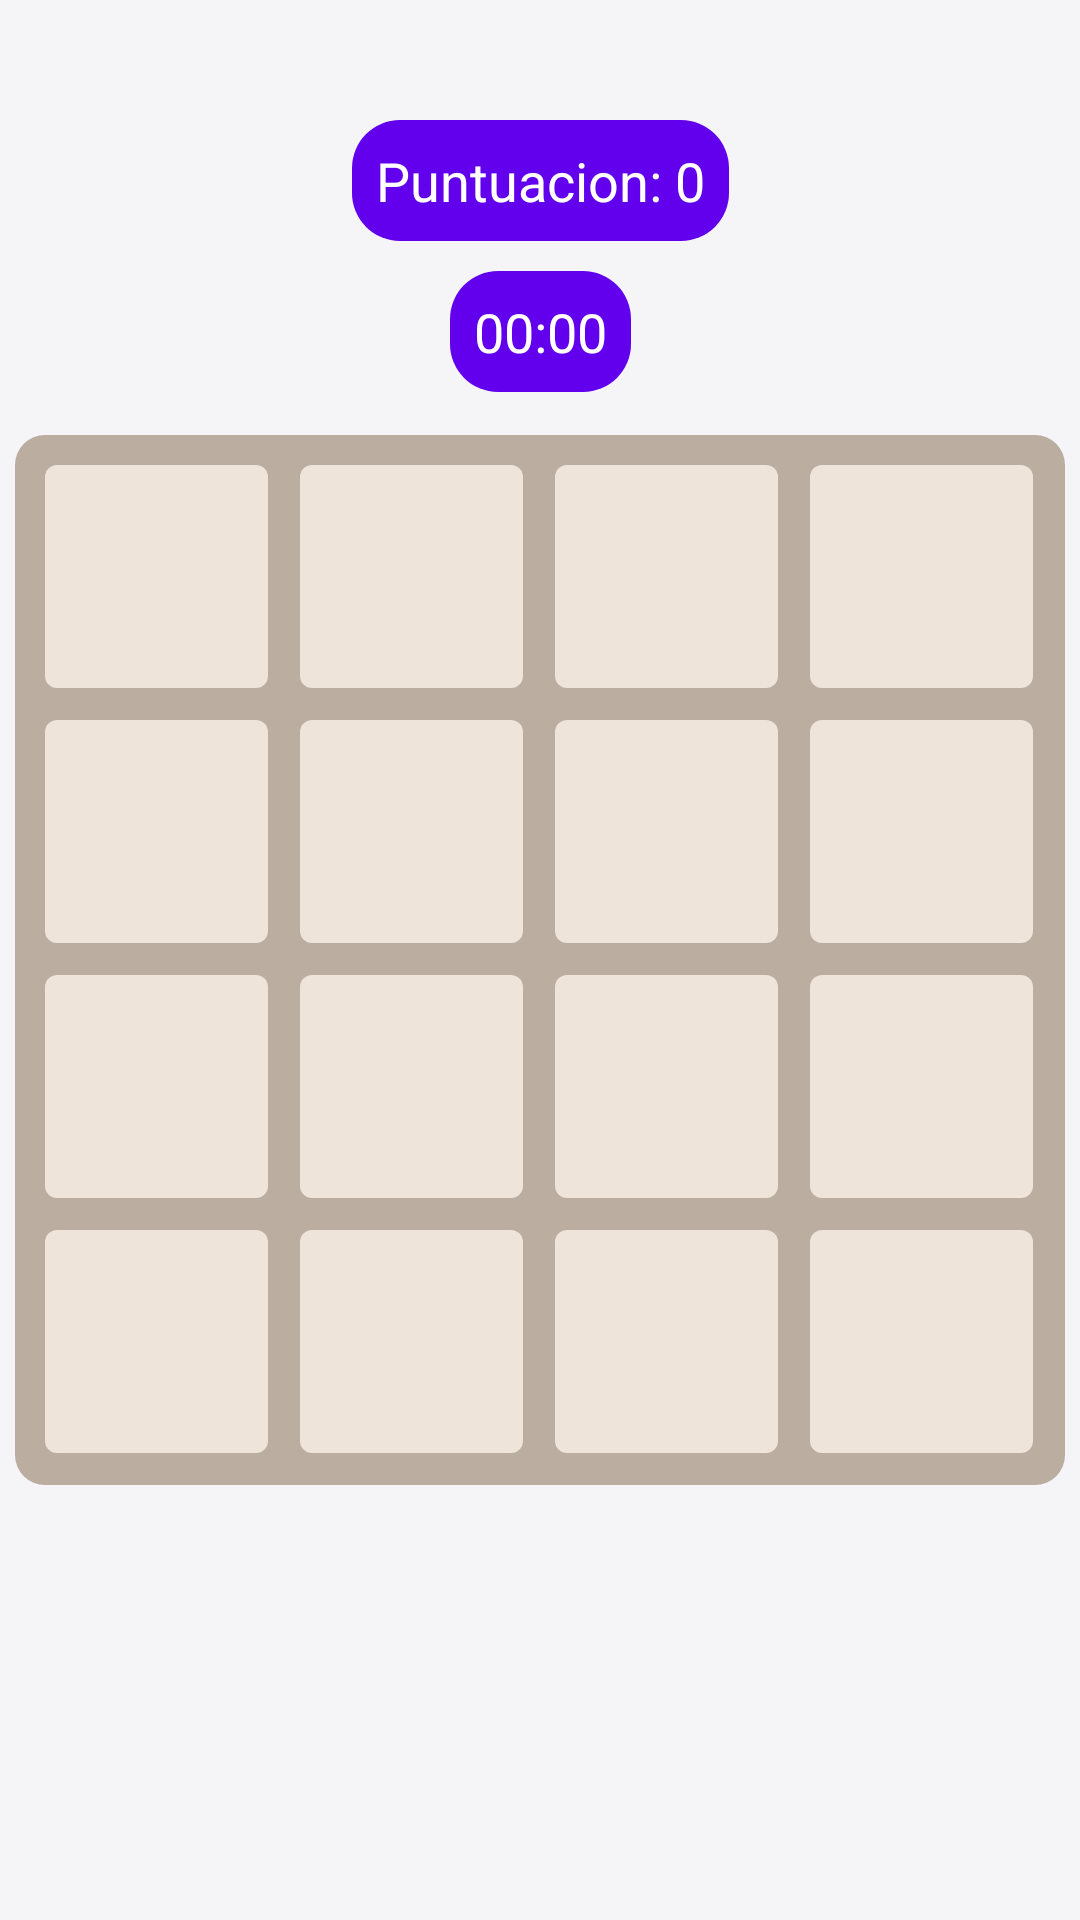

Android layout source for this screen:
<!-- AndroidManifest.xml: application theme AppTheme -->
<!-- res/layout/dosmilcuarentayocho.xml -->
<?xml version="1.0" encoding="utf-8"?>
<androidx.constraintlayout.widget.ConstraintLayout xmlns:android="http://schemas.android.com/apk/res/android"
    xmlns:app="http://schemas.android.com/apk/res-auto"
    xmlns:tools="http://schemas.android.com/tools"
    android:id="@+id/main"
    android:layout_width="match_parent"
    android:layout_height="match_parent"
    tools:context="._2048.DosMilCuarentaYOcho">


    
    <TextView
        android:id="@+id/scoreText"
        android:layout_width="wrap_content"
        android:layout_height="wrap_content"
        android:text="@string/puntuacion_normal"
        android:textSize="18sp"
        android:textColor="#FFFFFF"
        android:gravity="center"
        android:background="@drawable/rounded_background"
        android:padding="8dp"
        app:layout_constraintTop_toTopOf="parent"
        app:layout_constraintStart_toStartOf="parent"
        app:layout_constraintEnd_toEndOf="parent"
        android:layout_marginTop="40dp"
        />

    
    <TextView
        android:id="@+id/chronoText"
        android:layout_width="wrap_content"
        android:layout_height="wrap_content"
        android:text="00:00"
        android:textSize="18sp"
        android:textColor="#FFFFFF"
        android:gravity="center"
        android:background="@drawable/rounded_background"
        android:padding="8dp"
        app:layout_constraintTop_toBottomOf="@id/scoreText"
        app:layout_constraintStart_toStartOf="parent"
        app:layout_constraintEnd_toEndOf="parent"
        android:layout_marginTop="10dp"
        />

    <GridLayout
        android:id="@+id/grid"
        android:layout_height="350dp"
        android:layout_width="350dp"
        android:layout_marginStart="0dp"
        android:layout_marginTop="0dp"
        android:layout_marginEnd="0dp"
        android:layout_marginBottom="0dp"
        android:columnCount="4"
        android:rowCount="4"
        android:background="@drawable/grid"
        android:padding="10dp"
        app:layout_constraintBottom_toBottomOf="parent"
        app:layout_constraintEnd_toEndOf="parent"
        app:layout_constraintStart_toStartOf="parent"
        app:layout_constraintTop_toTopOf="parent">

        <TextView
            android:background="@drawable/celda"
            android:layout_marginEnd="10.5dp"
            android:layout_marginBottom="10.5dp"

        />
        <TextView
            android:background="@drawable/celda"
            android:layout_marginEnd="10.5dp"
            android:layout_marginBottom="10.5dp"
        />
        <TextView
            android:background="@drawable/celda"
            android:layout_marginEnd="10.5dp"
            android:layout_marginBottom="10.5dp"
        />
        <TextView
            android:background="@drawable/celda"
            android:layout_marginEnd="10.5dp"
            android:layout_marginBottom="10.5dp"
        />
        <TextView
            android:background="@drawable/celda"
            android:layout_marginEnd="10.5dp"
            android:layout_marginBottom="10.5dp"
        />
        <TextView
            android:background="@drawable/celda"
            android:layout_marginEnd="10.5dp"
            android:layout_marginBottom="10.5dp"
        />
        <TextView
            android:background="@drawable/celda"
            android:layout_marginEnd="10.5dp"
            android:layout_marginBottom="10.5dp"
        />
        <TextView
            android:background="@drawable/celda"
            android:layout_marginEnd="10.5dp"
            android:layout_marginBottom="10.5dp"
        />
        <TextView
            android:background="@drawable/celda"
            android:layout_marginEnd="10.5dp"
            android:layout_marginBottom="10.5dp"
        />
        <TextView
            android:background="@drawable/celda"
            android:layout_marginEnd="10.5dp"
            android:layout_marginBottom="10.5dp"
        />
        <TextView
            android:background="@drawable/celda"
            android:layout_marginEnd="10.5dp"
            android:layout_marginBottom="10.5dp"
        />
        <TextView
            android:background="@drawable/celda"
            android:layout_marginEnd="10.5dp"
            android:layout_marginBottom="10.5dp"
        />
        <TextView
            android:background="@drawable/celda"
            android:layout_marginEnd="10.5dp"
            android:layout_marginBottom="10.5dp"
        />
        <TextView
            android:background="@drawable/celda"
            android:layout_marginEnd="10.5dp"
            android:layout_marginBottom="10.5dp"
        />
        <TextView
            android:background="@drawable/celda"
            android:layout_marginEnd="10.5dp"
            android:layout_marginBottom="10.5dp"
        />
        <TextView
            android:background="@drawable/celda"
            android:layout_marginEnd="10.5dp"
            android:layout_marginBottom="10.5dp"
        />



    </GridLayout>

    <GridLayout
        android:id="@+id/grid_sobrepuesto"
        android:layout_width="350dp"
        android:layout_height="350dp"
        android:layout_marginStart="0dp"
        android:layout_marginTop="0dp"
        android:layout_marginEnd="0dp"
        android:layout_marginBottom="0dp"
        android:columnCount="4"
        android:padding="10dp"
        android:rowCount="4"
        android:rowOrderPreserved="true"
        app:layout_constraintBottom_toBottomOf="parent"
        app:layout_constraintEnd_toEndOf="parent"
        app:layout_constraintStart_toStartOf="parent"
        app:layout_constraintTop_toTopOf="parent">


    </GridLayout>

    <TextView
        android:id="@+id/game_over"
        android:layout_width="379dp"
        android:layout_height="390dp"
        android:background="@color/game_over"
        android:text="@string/game_over"
        android:textSize="40sp"
        android:gravity="center"
        android:visibility="invisible"
        android:textColor="@color/black"
        android:translationZ="40dp"
        app:layout_constraintBottom_toBottomOf="parent"
        app:layout_constraintEnd_toEndOf="parent"
        app:layout_constraintStart_toStartOf="parent"
        app:layout_constraintTop_toTopOf="parent" />

</androidx.constraintlayout.widget.ConstraintLayout>
<!-- resources referenced by this layout -->
<resources>
  <color name="black">#FF000000</color>
  <color name="game_over">#4DFFFFFF</color>
  <!-- drawable celda (drawable) -->
  <?xml version="1.0" encoding="utf-8"?>
  <shape xmlns:android="http://schemas.android.com/apk/res/android" android:shape="rectangle">
      <solid android:color="@color/celda"/>
      <size android:height="74.375dp" android:width="74.375dp"/>
      <corners android:radius="4dp"/>
  </shape>
  <!-- drawable grid (drawable) -->
  <?xml version="1.0" encoding="utf-8"?>
  <shape xmlns:android="http://schemas.android.com/apk/res/android" android:shape="rectangle">
      <solid android:color="@color/fondo_grid"/>
  
      <corners android:radius="10dp"/>
  </shape>
  <!-- drawable rounded_background (drawable) -->
  <?xml version="1.0" encoding="utf-8"?>
  <shape xmlns:android="http://schemas.android.com/apk/res/android">
      <solid android:color="#6200EE"/> 
      <corners android:radius="16dp"/>
      <padding android:left="16dp" android:right="16dp" android:top="8dp" android:bottom="8dp"/>
  </shape>
  <string name="game_over">GAME OVER</string>
  <string name="puntuacion_normal">"Puntuacion: 0"</string>
  <color name="celda">#eee4da</color>
  <color name="fondo_grid">#bbada0</color>
  <color name="primary">#4E42B8</color>
  <color name="primary_dark">#3C3282</color>
  <color name="white">#FFFFFFFF</color>
  <color name="accent">#FF5722</color>
  <color name="accent_dark">#DB4A1D</color>
  <color name="background">#F5F5F7</color>
  <color name="text_primary">#212121</color>
  <color name="text_secondary">#757575</color>
  <style name="TextAppearance.App.Headline1" parent="TextAppearance.MaterialComponents.Headline1">
          <item name="fontFamily">sans-serif</item>
          <item name="android:fontFamily">sans-serif</item>
          <item name="android:textSize">28sp</item>
          <item name="android:textColor">@color/text_primary</item>
          <item name="android:textStyle">bold</item>
      </style>
  <style name="TextAppearance.App.Headline2" parent="TextAppearance.MaterialComponents.Headline2">
          <item name="fontFamily">sans-serif</item>
          <item name="android:fontFamily">sans-serif</item>
          <item name="android:textSize">22sp</item>
          <item name="android:textColor">@color/text_primary</item>
          <item name="android:textStyle">bold</item>
      </style>
  <style name="TextAppearance.App.Body1" parent="TextAppearance.MaterialComponents.Body1">
          <item name="fontFamily">sans-serif</item>
          <item name="android:fontFamily">sans-serif</item>
          <item name="android:textSize">16sp</item>
          <item name="android:textColor">@color/text_primary</item>
      </style>
  <style name="Widget.App.Button" parent="Widget.MaterialComponents.Button">
          <item name="android:textSize">16sp</item>
          <item name="android:textAllCaps">false</item>
          <item name="android:paddingTop">12dp</item>
          <item name="android:paddingBottom">12dp</item>
          <item name="android:paddingStart">24dp</item>
          <item name="android:paddingEnd">24dp</item>
          <item name="cornerRadius">8dp</item>
          <item name="elevation">2dp</item>
      </style>
  <style name="Widget.App.Switch" parent="Widget.MaterialComponents.CompoundButton.Switch">
          <item name="thumbTint">@color/switch_thumb_tint</item>
          <item name="trackTint">@color/switch_track_tint</item>
      </style>
  <style name="Widget.App.Spinner" parent="Widget.AppCompat.Spinner">
          <item name="android:background">@drawable/spinner_background</item>
          <item name="android:popupBackground">@color/card_background</item>
          <item name="android:padding">12dp</item>
      </style>
  <color name="switch_thumb_tint">@color/accent</color>
  <color name="switch_track_tint">#80FF5722</color>
  <color name="card_background">#FFFFFF</color>
  <color name="divider">#E0E0E0</color>
</resources>
